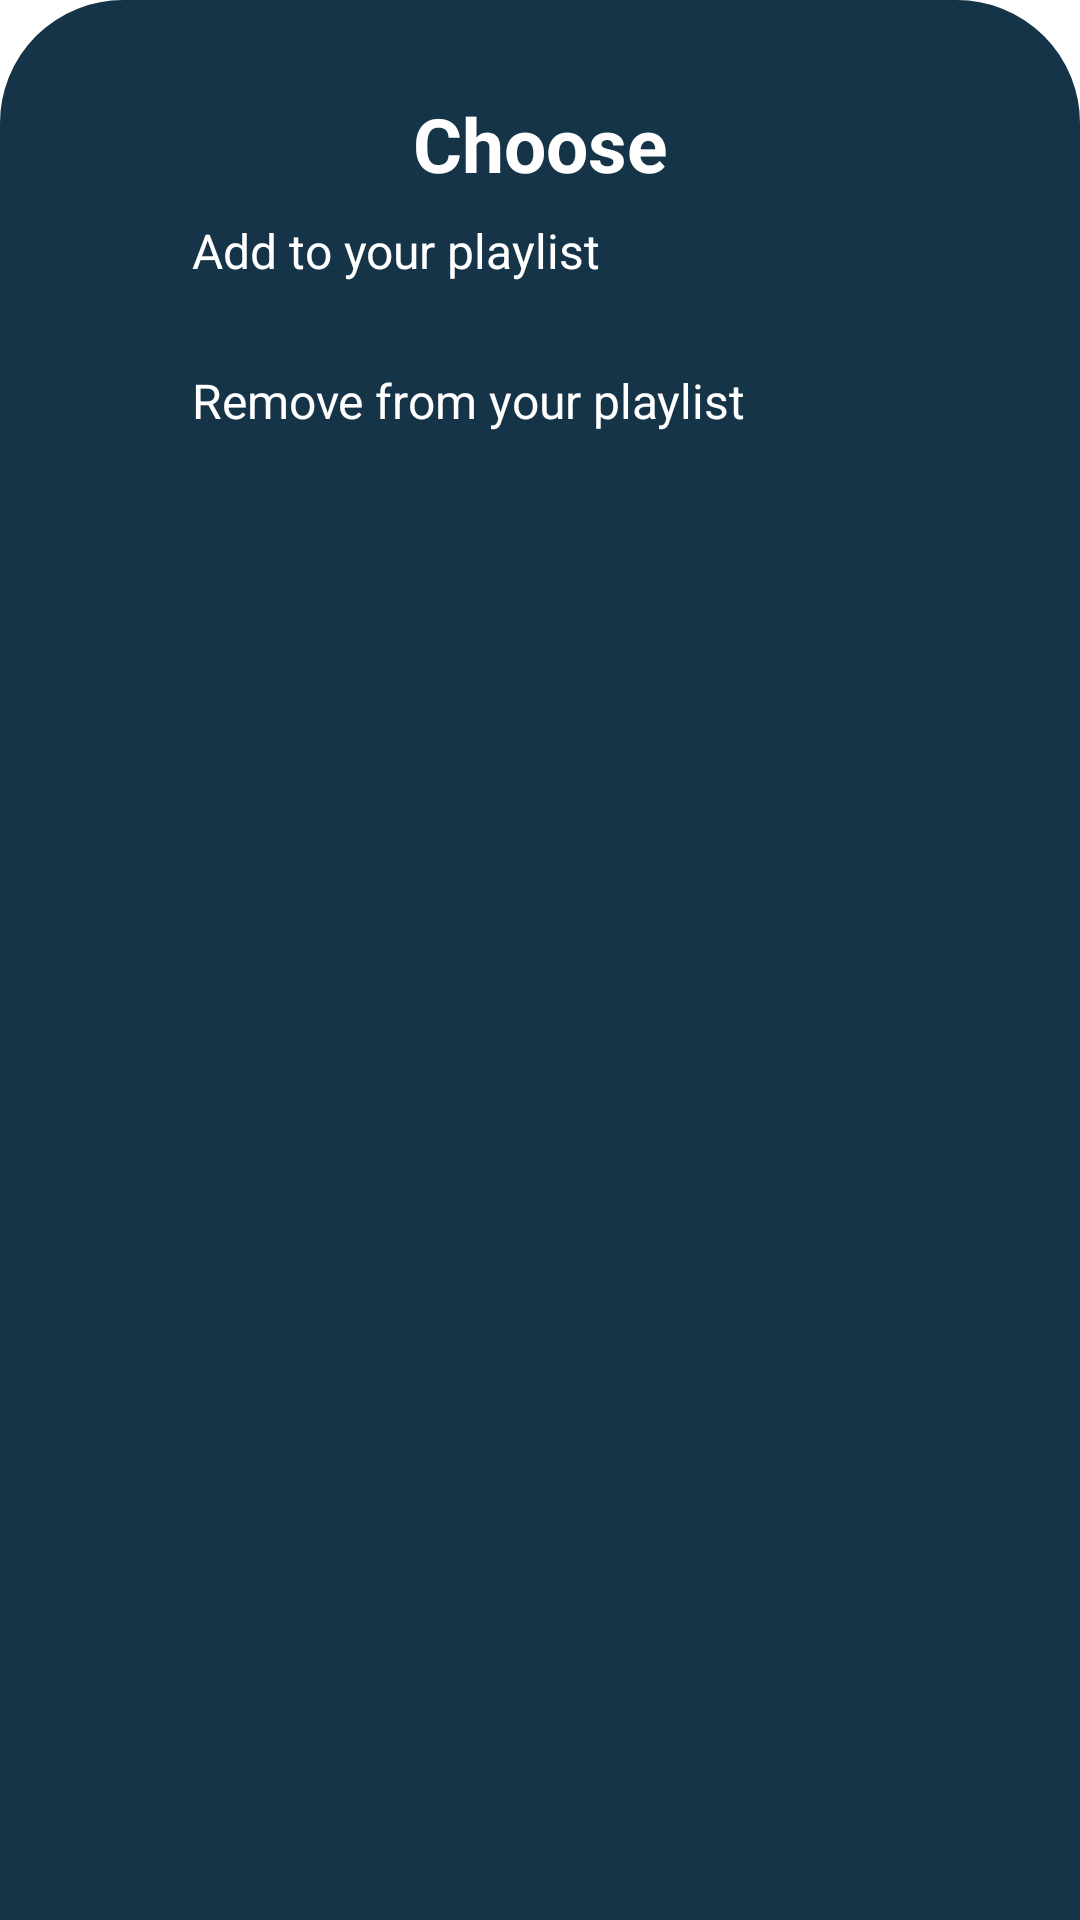

Here is an Android app screen rendered from its layout file. Give the layout XML and the strings, colors and styles it references.
<!-- AndroidManifest.xml: application theme Theme.Musica -->
<!-- res/layout/more_option_dialog.xml -->
<?xml version="1.0" encoding="utf-8"?>
<androidx.coordinatorlayout.widget.CoordinatorLayout xmlns:android="http://schemas.android.com/apk/res/android"
    xmlns:app="http://schemas.android.com/apk/res-auto"
    android:layout_width="match_parent"
    android:layout_height="wrap_content"
    android:background="@drawable/dialog_background"
    android:backgroundTint="@color/blue1">

    <LinearLayout
        android:id="@+id/dialog_content"
        android:layout_width="match_parent"
        android:layout_height="wrap_content"
        android:orientation="vertical"
        android:padding="16dp">

        <TextView
            android:id="@+id/choosetxt"
            android:layout_width="match_parent"
            android:layout_height="wrap_content"
            android:textAlignment="center"
            android:text="Choose"
            android:textColor="@color/white"
            android:layout_marginTop="5dp"
            android:textSize="25dp"
            android:textStyle="bold" />

        <LinearLayout
            android:id="@+id/layoutAdd"
            android:orientation="horizontal"
            android:layout_width="match_parent"
            android:layout_height="50dp"
            android:padding="8dp">

            <ImageView
                android:layout_width="wrap_content"
                android:layout_height="wrap_content"
                android:src="@drawable/baseline_add_24"
                />

            <TextView
                android:layout_width="0dp"
                android:layout_height="wrap_content"
                android:text="Add to your playlist"
                android:layout_marginLeft="30dp"
                android:textColor="@color/white"
                android:textSize="16sp"
                android:layout_weight="1"  />

        </LinearLayout>

        <LinearLayout
            android:id="@+id/layoutShare"
            android:orientation="horizontal"
            android:layout_width="match_parent"
            android:layout_height="50dp"
            android:padding="8dp">

            <ImageView
                android:layout_width="wrap_content"
                android:layout_height="wrap_content"
                android:src="@drawable/baseline_playlist_remove_24"/>

            <TextView
                android:layout_width="0dp"
                android:layout_height="wrap_content"
                android:text="Remove from your playlist"
                android:textColor="@color/white"
                android:layout_marginLeft="30dp"
                android:textSize="16sp"
                android:layout_weight="1"  />

        </LinearLayout>

    </LinearLayout>

    
    <com.google.android.material.bottomsheet.BottomSheetDragHandleView
        android:id="@+id/bottom_sheet_behavior"
        android:layout_width="match_parent"
        android:layout_height="wrap_content"
        app:behavior_peekHeight="200dp"
        app:layout_behavior="com.google.android.material.bottomsheet.BottomSheetBehavior">

        

    </com.google.android.material.bottomsheet.BottomSheetDragHandleView>
</androidx.coordinatorlayout.widget.CoordinatorLayout>
<!-- resources referenced by this layout -->
<resources>
  <color name="blue1">#153448</color>
  <color name="white">#ffff</color>
  <!-- drawable dialog_background (drawable) -->
  <?xml version="1.0" encoding="utf-8"?>
  <shape xmlns:android="http://schemas.android.com/apk/res/android">
  <solid
  
      android:color="@color/white"/>
      <corners
          android:topRightRadius="40dp"
          android:topLeftRadius="40dp"
  
          />
      <padding
          android:left="10dp"
          android:right="10dp"
          android:top="10dp"
          android:bottom="10dp"
          />
      <stroke
          android:width="2dp"
          android:color="@color/black"
          />
  </shape>
  <style name="Theme.Musica" parent="Theme.MaterialComponents.DayNight.NoActionBar">
          
          <item name="colorPrimary">#153448</item>
          <item name="colorPrimaryVariant">#ECCF69</item>
          <item name="colorOnPrimary">@color/white</item>
          
          <item name="colorSecondary">@color/cream</item>
          <item name="colorSecondaryVariant">@color/gold</item>
          <item name="colorOnSecondary">#0c0c0e</item>
          
          <item name="android:statusBarColor">@color/blue</item>
          
      </style>
  <color name="black">#FF000000</color>
  <color name="cream">#f8e7ac</color>
  <color name="gold">#C07F00</color>
  <color name="blue">#1B2e48</color>
</resources>
